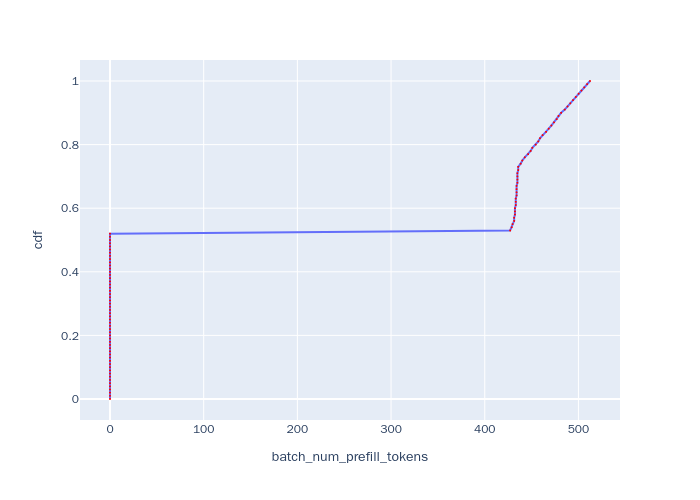

The table this chart was drawn from, first rows:
, cdf, batch_num_prefill_tokens
0, 0.0, 0.0
1, 0.01, 0.0
2, 0.02, 0.0
3, 0.03, 0.0
4, 0.04, 0.0
5, 0.05, 0.0
6, 0.06, 0.0
7, 0.07, 0.0
8, 0.08, 0.0
9, 0.09, 0.0
10, 0.1, 0.0
11, 0.11, 0.0
12, 0.12, 0.0
13, 0.13, 0.0
14, 0.14, 0.0
15, 0.15, 0.0
16, 0.16, 0.0
17, 0.17, 0.0
18, 0.18, 0.0
19, 0.19, 0.0
20, 0.2, 0.0
21, 0.21, 0.0
22, 0.22, 0.0
23, 0.23, 0.0
24, 0.24, 0.0
25, 0.25, 0.0
26, 0.26, 0.0
27, 0.27, 0.0
28, 0.28, 0.0
29, 0.29, 0.0
30, 0.3, 0.0
31, 0.31, 0.0
32, 0.32, 0.0
33, 0.33, 0.0
34, 0.34, 0.0
35, 0.35, 0.0
36, 0.36, 0.0
37, 0.37, 0.0
38, 0.38, 0.0
39, 0.39, 0.0
40, 0.4, 0.0
41, 0.41, 0.0
42, 0.42, 0.0
43, 0.43, 0.0
44, 0.44, 0.0
45, 0.45, 0.0
46, 0.46, 0.0
47, 0.47, 0.0
48, 0.48, 0.0
49, 0.49, 0.0
50, 0.5, 0.0
51, 0.51, 0.0
52, 0.52, 0.0
53, 0.53, 427.1
54, 0.54, 428.8
55, 0.55, 429.7
56, 0.56, 431.4
57, 0.57, 431.4
58, 0.58, 432.2
59, 0.59, 432.2
... 41 more rows
